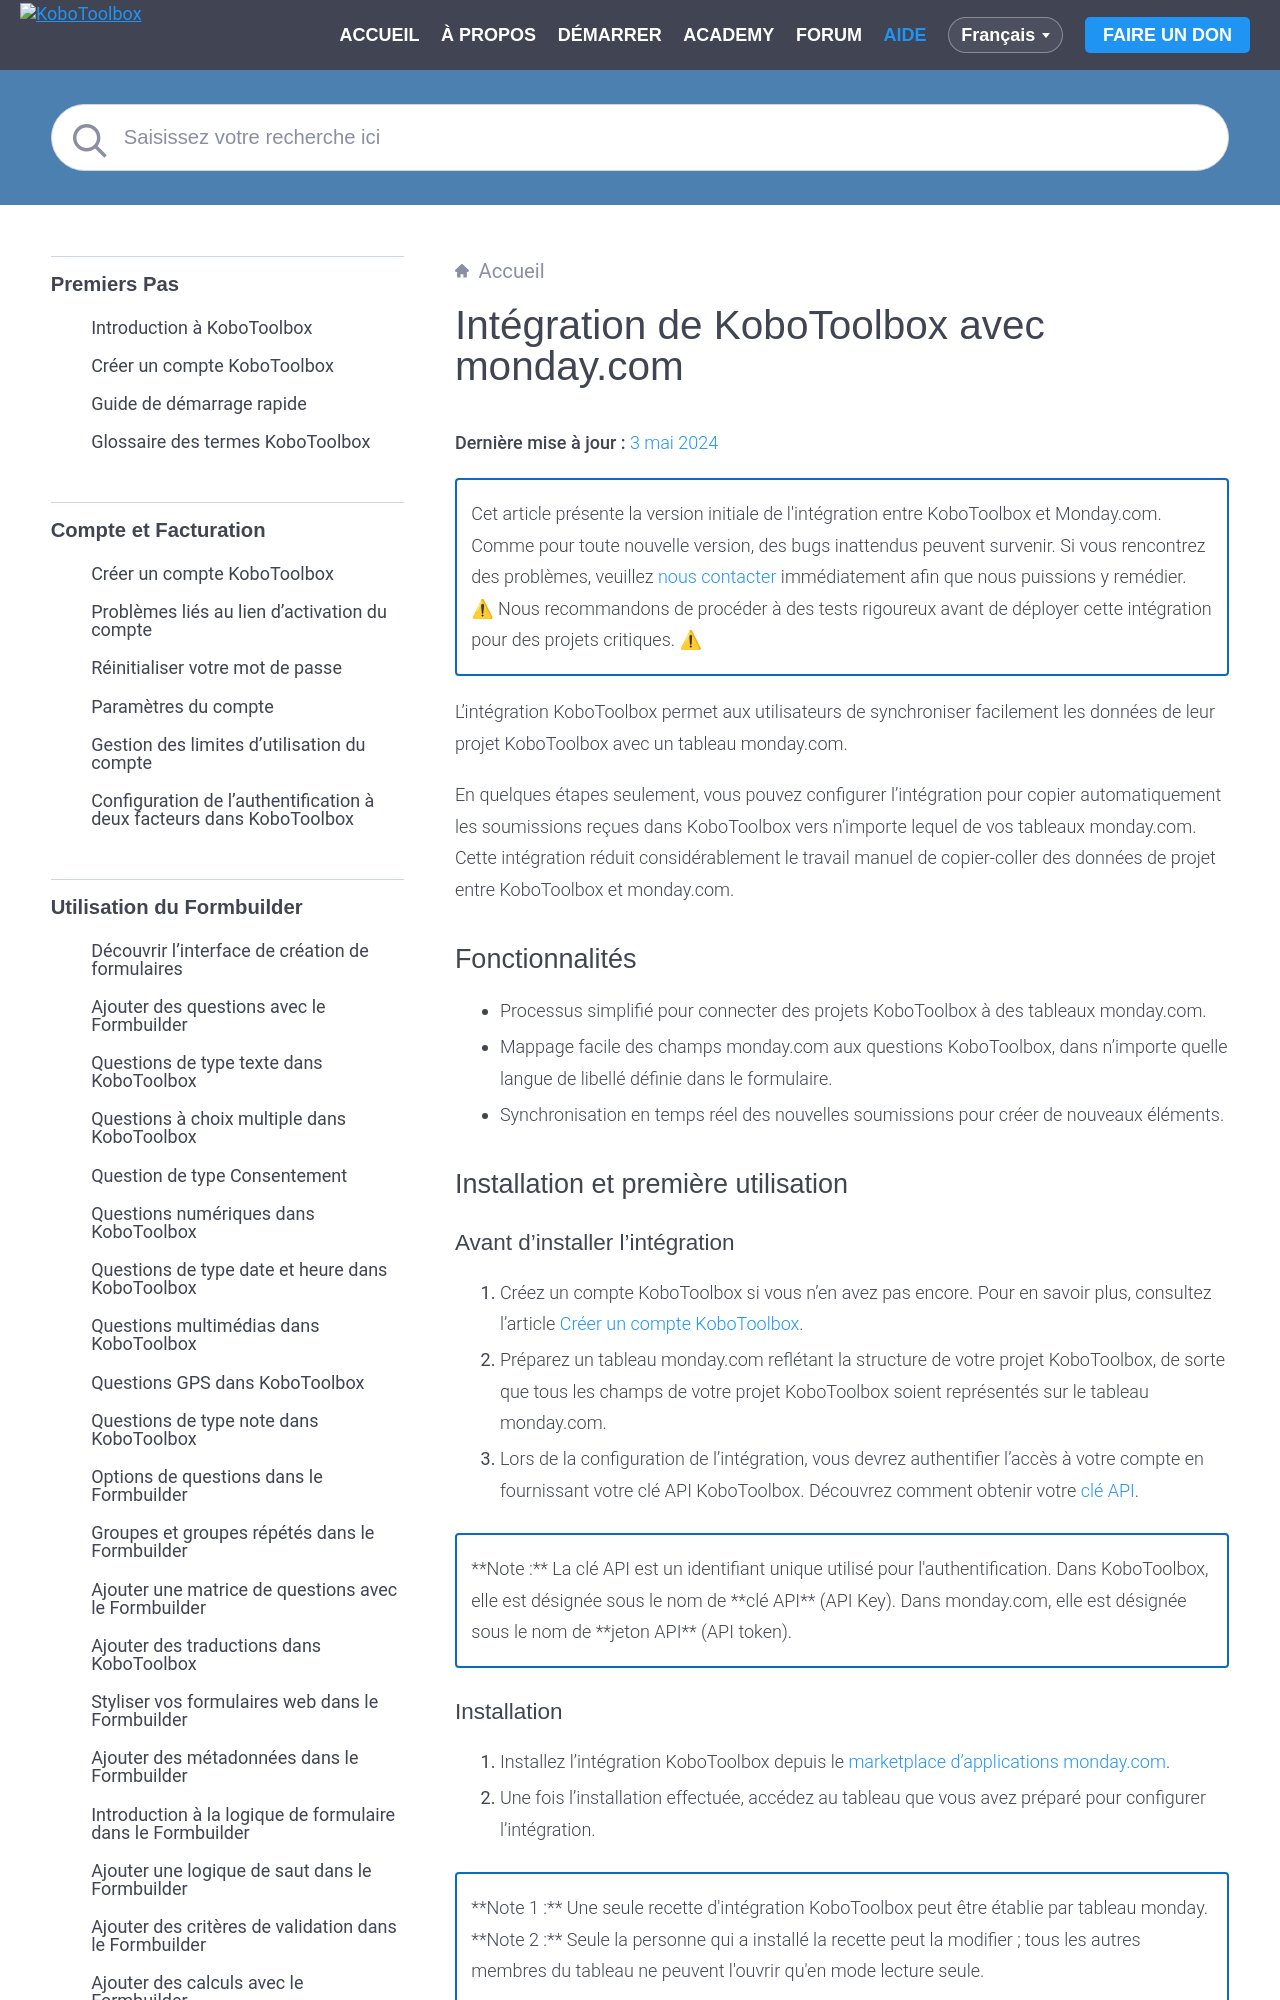

repository: kobotoolbox/docs · page: fr/kobotoolbox_monday_integration.html · generator: sphinx

# Intégration de KoboToolbox avec monday.com
**Dernière mise à jour :** <a href="https://github.com/kobotoolbox/docs/blob/3d800e00d14000ecaa30ed97fcbf03a9feee65eb/source/kobotoolbox_monday_integration.md" class="reference">3 mai 2024</a>


<p class="note">
Cet article présente la version initiale de l'intégration entre KoboToolbox
et Monday.com. Comme pour toute nouvelle version, des bugs inattendus peuvent
survenir. Si vous rencontrez des problèmes, veuillez <a
href="https://www.kobotoolbox.org/contact/?contact_reason=Monday.com%20integration"
class="reference">nous contacter</a> immédiatement afin que nous puissions y remédier.
</br>
⚠ Nous recommandons de procéder à des tests rigoureux avant de déployer cette intégration pour des projets critiques. ⚠
</p>


L'intégration KoboToolbox permet aux utilisateurs de synchroniser facilement les données de leur projet KoboToolbox avec un tableau monday.com.

En quelques étapes seulement, vous pouvez configurer l'intégration pour copier automatiquement les soumissions reçues dans KoboToolbox vers n'importe lequel de vos tableaux monday.com. Cette intégration réduit considérablement le travail manuel de copier-coller des données de projet entre KoboToolbox et monday.com.

## Fonctionnalités

- Processus simplifié pour connecter des projets KoboToolbox à des tableaux monday.com.
- Mappage facile des champs monday.com aux questions KoboToolbox, dans n'importe quelle langue de libellé définie dans le formulaire.
- Synchronisation en temps réel des nouvelles soumissions pour créer de nouveaux éléments.

## Installation et première utilisation

### Avant d'installer l'intégration

1.  Créez un compte KoboToolbox si vous n'en avez pas encore. Pour en savoir plus, consultez l'article [Créer un compte KoboToolbox](creating_account.md).
2.  Préparez un tableau monday.com reflétant la structure de votre projet KoboToolbox, de sorte que tous les champs de votre projet KoboToolbox soient représentés sur le tableau monday.com.
3.  Lors de la configuration de l'intégration, vous devrez authentifier l'accès à votre compte en fournissant votre clé API KoboToolbox. Découvrez comment obtenir votre [clé API](api.md).

<p class="note">
  **Note :** La clé API est un identifiant unique utilisé pour l'authentification. Dans KoboToolbox, elle est désignée sous le nom de **clé API** (API Key). Dans monday.com, elle est désignée sous le nom de **jeton API** (API token).
</p>

### Installation

1.  Installez l'intégration KoboToolbox depuis le
    [marketplace d'applications monday.com](https://monday.com/marketplace).
2.  Une fois l'installation effectuée, accédez au tableau que vous avez préparé pour configurer l'intégration.

<p class="note">
    **Note 1 :** Une seule recette d'intégration KoboToolbox peut être établie par tableau monday.
    **Note 2 :** Seule la personne qui a installé la recette peut la modifier ; tous les autres membres du tableau ne peuvent l'ouvrir qu'en mode lecture seule.
</p>
